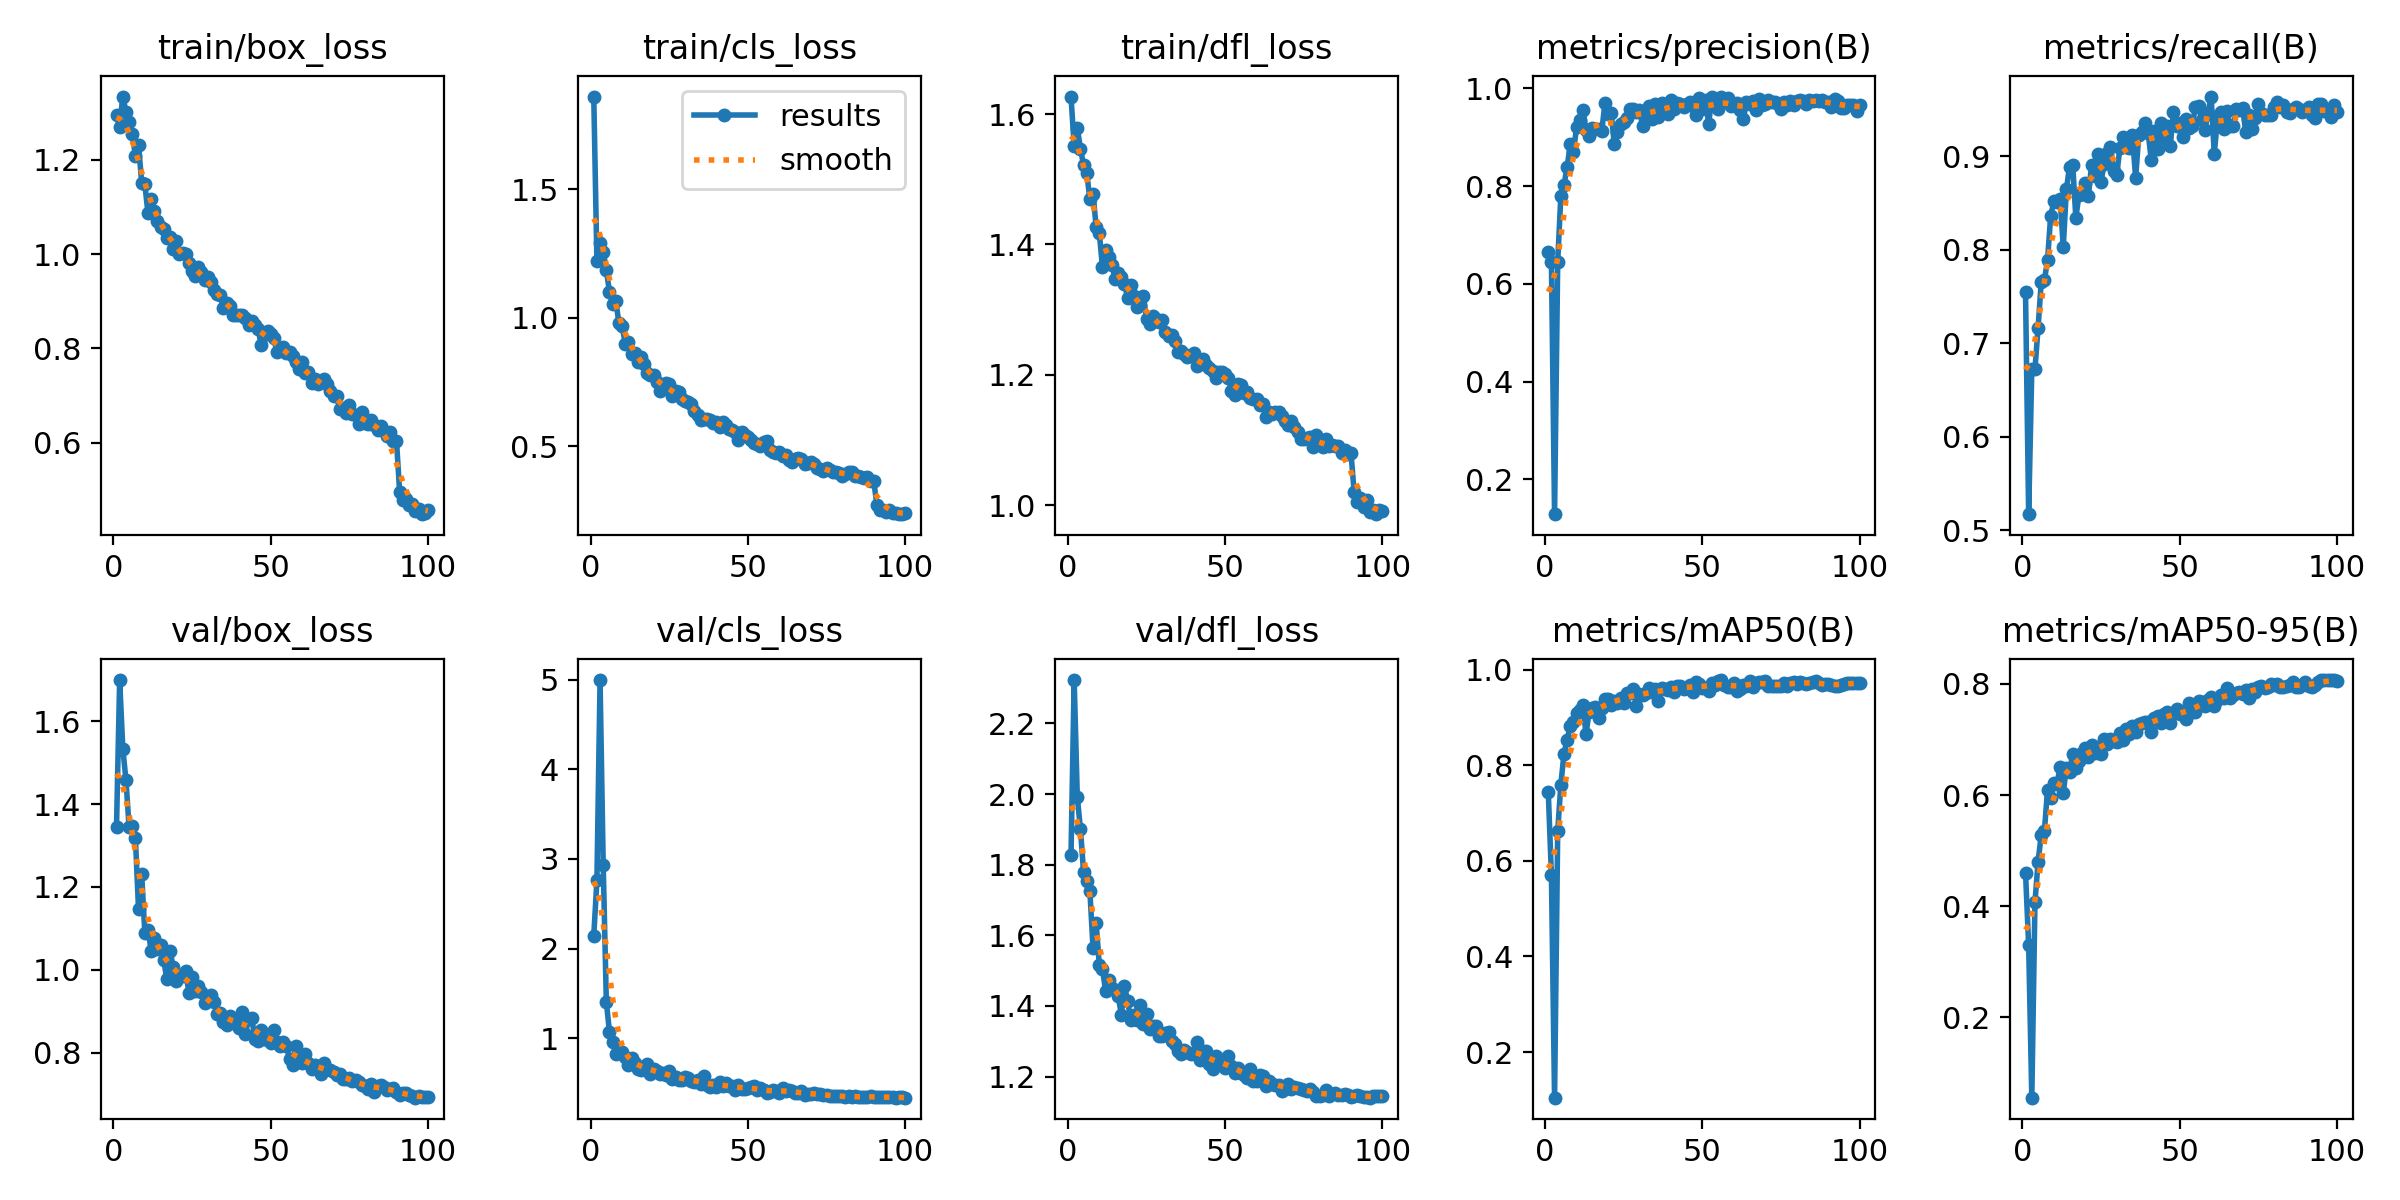

Source data for this figure (header and first rows):
epoch, time, train/box_loss, train/cls_loss, train/dfl_loss, metrics/precision(B), metrics/recall(B), metrics/mAP50(B), metrics/mAP50-95(B), val/box_loss, val/cls_loss, val/dfl_loss, lr/pg0, lr/pg1, lr/pg2
1, 37.75, 1.295, 1.862, 1.627, 0.6652, 0.7543, 0.745, 0.4606, 1.346, 2.143, 1.828, 0.0005492, 0.0005492, 0.0005492
2, 75.25, 1.27, 1.22, 1.551, 0.6444, 0.5171, 0.5702, 0.3294, 1.699, 2.76, 2.323, 0.001105, 0.001105, 0.001105
3, 112.9, 1.334, 1.29, 1.579, 0.129, 0.6724, 0.1044, 0.05533, 1.534, 4.998, 1.991, 0.001659, 0.001659, 0.001659
4, 150.1, 1.302, 1.257, 1.547, 0.6458, 0.6724, 0.6624, 0.4071, 1.458, 2.934, 1.901, 0.001663, 0.001663, 0.001663
5, 188.9, 1.279, 1.185, 1.521, 0.7802, 0.7166, 0.7599, 0.4803, 1.344, 1.4, 1.778, 0.00166, 0.00166, 0.00166
6, 228.5, 1.253, 1.101, 1.51, 0.8022, 0.7659, 0.8248, 0.5284, 1.347, 1.069, 1.753, 0.001657, 0.001657, 0.001657
7, 267.5, 1.208, 1.053, 1.469, 0.8396, 0.7676, 0.8535, 0.535, 1.319, 0.9543, 1.725, 0.001652, 0.001652, 0.001652
8, 306.6, 1.231, 1.066, 1.478, 0.8854, 0.7887, 0.8831, 0.6095, 1.146, 0.8271, 1.563, 0.001647, 0.001647, 0.001647
9, 345.1, 1.151, 0.979, 1.426, 0.869, 0.8363, 0.8901, 0.5946, 1.232, 0.8392, 1.634, 0.001641, 0.001641, 0.001641
10, 380.2, 1.148, 0.9684, 1.417, 0.9212, 0.8516, 0.9087, 0.6218, 1.089, 0.8441, 1.515, 0.001634, 0.001634, 0.001634
11, 418.7, 1.087, 0.8992, 1.365, 0.9358, 0.8515, 0.9156, 0.6199, 1.097, 0.7907, 1.504, 0.001627, 0.001627, 0.001627
12, 457.3, 1.116, 0.9039, 1.391, 0.9559, 0.8538, 0.9257, 0.6509, 1.047, 0.7015, 1.443, 0.001618, 0.001618, 0.001618
13, 498, 1.091, 0.8573, 1.381, 0.9146, 0.8032, 0.8655, 0.6038, 1.078, 0.7825, 1.473, 0.001609, 0.001609, 0.001609
14, 536.8, 1.071, 0.8637, 1.368, 0.9025, 0.8646, 0.9126, 0.6496, 1.05, 0.7205, 1.451, 0.001599, 0.001599, 0.001599
15, 572, 1.057, 0.8284, 1.347, 0.9197, 0.889, 0.9209, 0.6423, 1.059, 0.6562, 1.446, 0.001588, 0.001588, 0.001588
16, 608.4, 1.053, 0.8492, 1.356, 0.9162, 0.8909, 0.9218, 0.6746, 1.023, 0.6488, 1.427, 0.001577, 0.001577, 0.001577
17, 645.2, 1.033, 0.8189, 1.35, 0.9174, 0.8343, 0.9, 0.6496, 0.9784, 0.6669, 1.375, 0.001565, 0.001565, 0.001565
18, 681.6, 1.036, 0.7855, 1.34, 0.9119, 0.859, 0.9204, 0.6608, 1.046, 0.7152, 1.457, 0.001552, 0.001552, 0.001552
19, 716.5, 1.011, 0.7759, 1.318, 0.9693, 0.8601, 0.9394, 0.6762, 1.007, 0.601, 1.413, 0.001539, 0.001539, 0.001539
20, 752.8, 1.027, 0.778, 1.338, 0.9476, 0.8711, 0.9389, 0.6853, 0.9727, 0.6527, 1.361, 0.001524, 0.001524, 0.001524
21, 788, 1.001, 0.7487, 1.321, 0.949, 0.8578, 0.9259, 0.6679, 0.9854, 0.6344, 1.375, 0.001509, 0.001509, 0.001509
22, 824.9, 1.001, 0.7156, 1.304, 0.8863, 0.8907, 0.9345, 0.6906, 0.9852, 0.5953, 1.361, 0.001494, 0.001494, 0.001494
23, 861.9, 1, 0.7279, 1.308, 0.9113, 0.879, 0.9313, 0.6749, 0.9978, 0.6129, 1.404, 0.001478, 0.001478, 0.001478
24, 897.5, 0.9813, 0.7464, 1.321, 0.9276, 0.9022, 0.9415, 0.6855, 0.9449, 0.5885, 1.349, 0.001461, 0.001461, 0.001461
25, 933.1, 0.9644, 0.7409, 1.285, 0.9318, 0.8727, 0.9299, 0.6732, 0.9829, 0.6369, 1.377, 0.001443, 0.001443, 0.001443
26, 969.3, 0.9526, 0.694, 1.278, 0.9391, 0.8919, 0.9516, 0.7017, 0.9502, 0.541, 1.333, 0.001425, 0.001425, 0.001425
27, 1005, 0.9717, 0.7166, 1.291, 0.9581, 0.9031, 0.9512, 0.6912, 0.9607, 0.5663, 1.342, 0.001407, 0.001407, 0.001407
28, 1041, 0.9619, 0.7099, 1.285, 0.957, 0.9093, 0.9603, 0.7009, 0.9464, 0.5291, 1.344, 0.001388, 0.001388, 0.001388
29, 1077, 0.9443, 0.6841, 1.281, 0.9526, 0.8838, 0.9249, 0.6968, 0.9195, 0.5345, 1.315, 0.001368, 0.001368, 0.001368
30, 1114, 0.9503, 0.6744, 1.285, 0.9555, 0.8799, 0.9491, 0.696, 0.9276, 0.5691, 1.316, 0.001348, 0.001348, 0.001348
31, 1150, 0.9405, 0.672, 1.265, 0.9227, 0.909, 0.9468, 0.7109, 0.9391, 0.5508, 1.322, 0.001327, 0.001327, 0.001327
32, 1185, 0.9235, 0.6647, 1.26, 0.9462, 0.9205, 0.951, 0.6984, 0.9216, 0.5232, 1.326, 0.001306, 0.001306, 0.001306
33, 1221, 0.916, 0.6358, 1.261, 0.9647, 0.9097, 0.9622, 0.7188, 0.8935, 0.5043, 1.3, 0.001284, 0.001284, 0.001284
34, 1257, 0.9125, 0.6221, 1.252, 0.9378, 0.9086, 0.9528, 0.7098, 0.8971, 0.5337, 1.291, 0.001262, 0.001262, 0.001262
35, 1294, 0.8854, 0.601, 1.235, 0.9672, 0.9222, 0.9604, 0.7241, 0.874, 0.4822, 1.274, 0.001239, 0.001239, 0.001239
36, 1331, 0.8969, 0.6056, 1.236, 0.9424, 0.8764, 0.9349, 0.7129, 0.8667, 0.5712, 1.264, 0.001216, 0.001216, 0.001216
37, 1367, 0.89, 0.6059, 1.232, 0.9701, 0.9223, 0.9621, 0.7287, 0.8897, 0.4727, 1.275, 0.001193, 0.001193, 0.001193
38, 1403, 0.8711, 0.6018, 1.227, 0.9557, 0.9264, 0.9607, 0.7301, 0.8741, 0.4569, 1.269, 0.00117, 0.00117, 0.00117
39, 1440, 0.8702, 0.5903, 1.229, 0.9477, 0.9356, 0.9582, 0.7318, 0.8684, 0.4774, 1.265, 0.001146, 0.001146, 0.001146
40, 1476, 0.8709, 0.5933, 1.233, 0.977, 0.9247, 0.9633, 0.7317, 0.8595, 0.4495, 1.268, 0.001121, 0.001121, 0.001121
41, 1512, 0.8703, 0.5764, 1.214, 0.9569, 0.8956, 0.9526, 0.714, 0.8993, 0.5102, 1.299, 0.001097, 0.001097, 0.001097
42, 1550, 0.865, 0.5941, 1.219, 0.9712, 0.9267, 0.9665, 0.7379, 0.8465, 0.4619, 1.246, 0.001072, 0.001072, 0.001072
43, 1586, 0.8497, 0.584, 1.224, 0.9675, 0.9073, 0.9654, 0.7423, 0.8818, 0.496, 1.274, 0.001047, 0.001047, 0.001047
44, 1622, 0.8571, 0.5689, 1.215, 0.9622, 0.9359, 0.9595, 0.7291, 0.8835, 0.4671, 1.272, 0.001022, 0.001022, 0.001022
45, 1658, 0.8499, 0.5647, 1.211, 0.9682, 0.9144, 0.9615, 0.7462, 0.8333, 0.4609, 1.234, 0.0009965, 0.0009965, 0.0009965
46, 1693, 0.8404, 0.5563, 1.206, 0.9722, 0.9326, 0.9688, 0.7496, 0.8292, 0.4182, 1.221, 0.0009709, 0.0009709, 0.0009709
47, 1730, 0.8075, 0.5226, 1.195, 0.9646, 0.9107, 0.9538, 0.7289, 0.856, 0.4734, 1.258, 0.0009453, 0.0009453, 0.0009453
48, 1768, 0.8278, 0.5535, 1.204, 0.9461, 0.9475, 0.9746, 0.7484, 0.8341, 0.4276, 1.244, 0.0009195, 0.0009195, 0.0009195
49, 1804, 0.8366, 0.5454, 1.204, 0.9797, 0.9323, 0.97, 0.7543, 0.8314, 0.4307, 1.234, 0.0008936, 0.0008936, 0.0008936
50, 1841, 0.8305, 0.5351, 1.201, 0.9579, 0.9353, 0.9625, 0.7464, 0.8249, 0.4406, 1.225, 0.0008678, 0.0008678, 0.0008678
51, 1875, 0.8217, 0.5235, 1.196, 0.9762, 0.9205, 0.9619, 0.7469, 0.8543, 0.4561, 1.258, 0.0008418, 0.0008418, 0.0008418
52, 1912, 0.7915, 0.5136, 1.176, 0.9281, 0.9397, 0.9553, 0.7363, 0.8269, 0.4615, 1.231, 0.0008159, 0.0008159, 0.0008159
53, 1947, 0.798, 0.5086, 1.169, 0.9834, 0.9301, 0.9732, 0.7658, 0.8162, 0.4201, 1.212, 0.00079, 0.00079, 0.00079
54, 1984, 0.8034, 0.5019, 1.186, 0.9726, 0.9322, 0.9677, 0.7491, 0.8269, 0.4373, 1.225, 0.0007642, 0.0007642, 0.0007642
55, 2020, 0.7907, 0.5175, 1.184, 0.9574, 0.953, 0.976, 0.7489, 0.8168, 0.422, 1.212, 0.0007384, 0.0007384, 0.0007384
56, 2057, 0.7933, 0.5195, 1.171, 0.9817, 0.9542, 0.9786, 0.7696, 0.7849, 0.3826, 1.205, 0.0007128, 0.0007128, 0.0007128
57, 2093, 0.783, 0.4847, 1.173, 0.975, 0.9382, 0.9684, 0.7681, 0.7715, 0.3982, 1.196, 0.0006872, 0.0006872, 0.0006872
58, 2129, 0.7705, 0.4772, 1.165, 0.981, 0.9282, 0.9638, 0.7603, 0.8176, 0.4178, 1.221, 0.0006618, 0.0006618, 0.0006618
59, 2165, 0.7571, 0.4738, 1.163, 0.9649, 0.9462, 0.965, 0.771, 0.7812, 0.407, 1.189, 0.0006366, 0.0006366, 0.0006366
60, 2202, 0.7716, 0.4768, 1.162, 0.9669, 0.9638, 0.9715, 0.777, 0.7755, 0.3882, 1.186, 0.0006116, 0.0006116, 0.0006116
... 40 more rows
